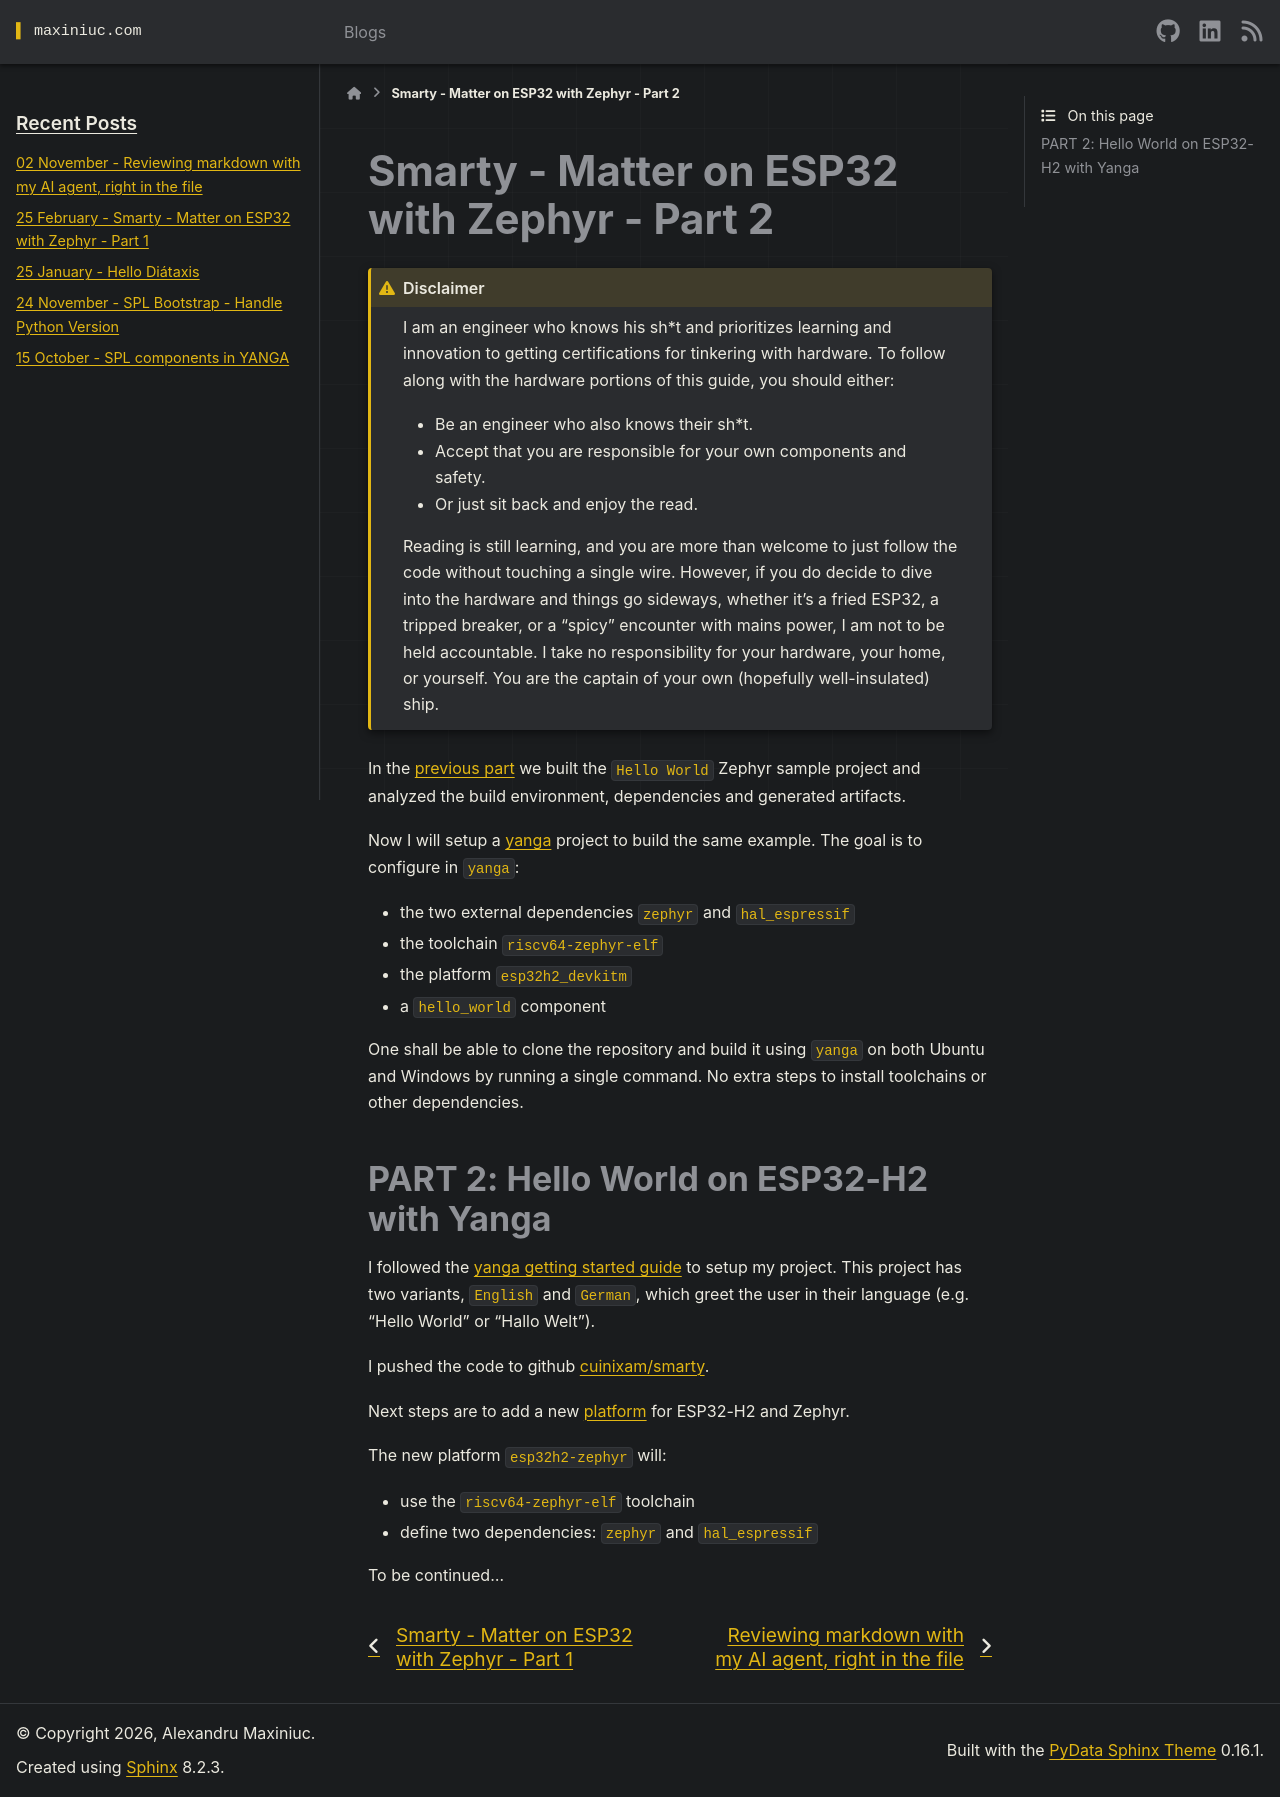

repository: cuinixam/cuinixam.github.io · page: blogs/2026/smarty_p2.html · generator: sphinx

---
tags: smart home, matter, thread, zephyr, esp32, esp-idf, espressif, clanguru
category: learning
date: 2026-03-01
title: Smarty - Matter on ESP32 with Zephyr - Part 2
---

# Smarty - Matter on ESP32 with Zephyr - Part 2


```{admonition} Disclaimer
:class: dropdown, warning

I am an engineer who knows his sh*t and prioritizes learning and innovation to getting certifications for tinkering with hardware. To follow along with the hardware portions of this guide, you should either:

- Be an engineer who also knows their sh*t.
- Accept that you are responsible for your own components and safety.
- Or just sit back and enjoy the read.

Reading is still learning, and you are more than welcome to just follow the code without touching a single wire. However, if you do decide to dive into the hardware and things go sideways, whether it's a fried ESP32, a tripped breaker, or a "spicy" encounter with mains power, I am not to be held accountable. I take no responsibility for your hardware, your home, or yourself. You are the captain of your own (hopefully well-insulated) ship.
```

In the [previous part](smarty_p1.md) we built the `Hello World` Zephyr sample project and analyzed the build environment, dependencies and generated artifacts.

Now I will setup a [yanga](https://github.com/cuinixam/yanga) project to build the same example. The goal is to configure in `yanga`:

- the two external dependencies `zephyr` and `hal_espressif`
- the toolchain `riscv64-zephyr-elf`
- the platform `esp32h2_devkitm`
- a `hello_world` component

One shall be able to clone the repository and build it using `yanga` on both Ubuntu and Windows by running a single command.
No extra steps to install toolchains or other dependencies.


## PART 2: Hello World on ESP32-H2 with Yanga

I followed the [yanga getting started guide](https://yanga.readthedocs.io/en/latest/getting_started/hello_yanga.html) to setup my project. This project has two variants, `English` and `German`, which greet the user in their language (e.g. "Hello World" or "Hallo Welt").

I pushed the code to github [cuinixam/smarty](https://github.com/cuinixam/smarty).

Next steps are to add a new [platform](https://yanga.readthedocs.io/en/latest/features/platform.html) for ESP32-H2 and Zephyr.

The new platform `esp32h2-zephyr` will:

- use the `riscv64-zephyr-elf` toolchain
- define two dependencies: `zephyr` and `hal_espressif`

To be continued...
